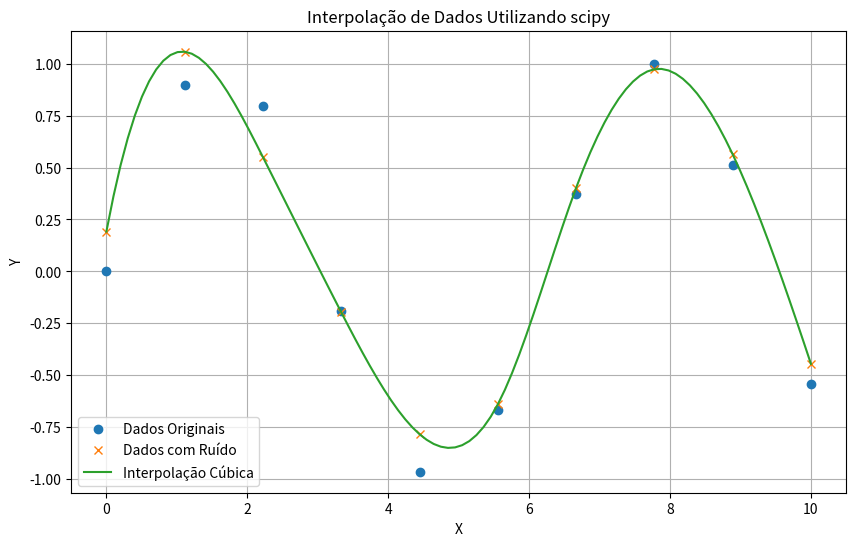

This figure's Python source:
import numpy as np
import matplotlib.pyplot as plt
from scipy.interpolate import interp1d

# Criando pontos de dados aleatórios
x = np.linspace(0, 10, 10)
y = np.sin(x)

# Adicionando algum ruído aos pontos de dados
noise = np.random.normal(0, 0.1, y.shape)
y_noisy = y + noise

# Interpolação dos pontos de dados
f = interp1d(x, y_noisy, kind='cubic')

# Criando um conjunto de pontos de dados intermediários para plotagem suave
x_new = np.linspace(0, 10, 100)
y_new = f(x_new)

# Plotagem dos pontos de dados originais, dos pontos de dados ruidosos e da interpolação
plt.figure(figsize=(10, 6))
plt.plot(x, y, 'o', label='Dados Originais')
plt.plot(x, y_noisy, 'x', label='Dados com Ruído')
plt.plot(x_new, y_new, '-', label='Interpolação Cúbica')
plt.title('Interpolação de Dados Utilizando scipy')
plt.xlabel('X')
plt.ylabel('Y')
plt.legend()
plt.grid(True)
plt.show()
